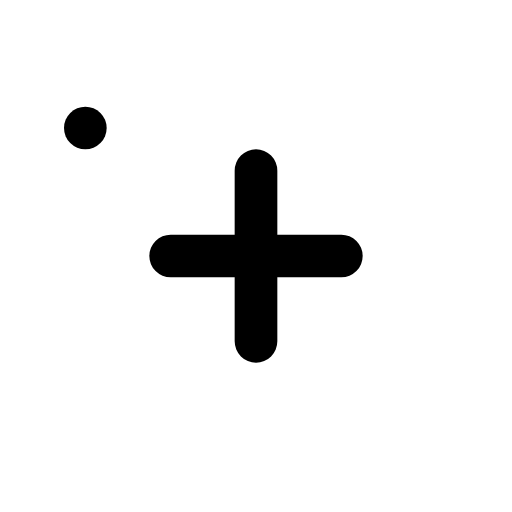
t = 0.00 s
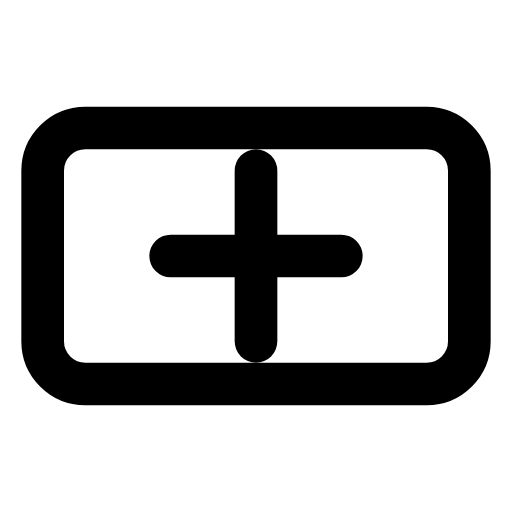
t = 0.90 s
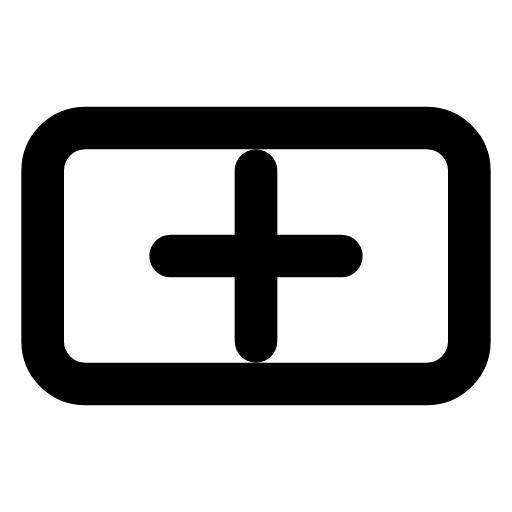
t = 2.05 s
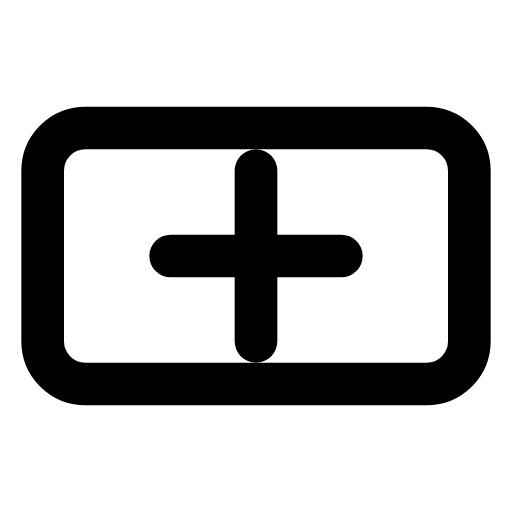
t = 2.80 s
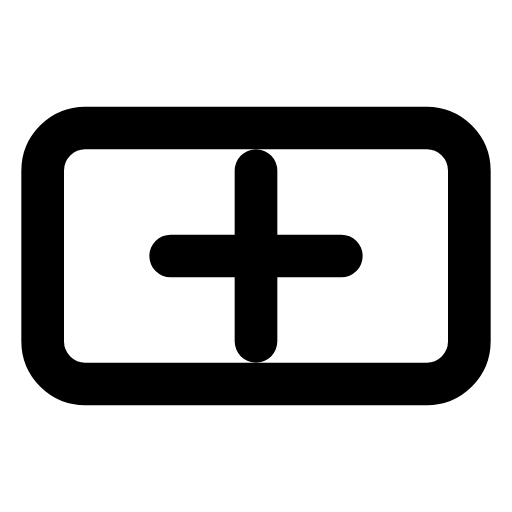
t = 3.55 s
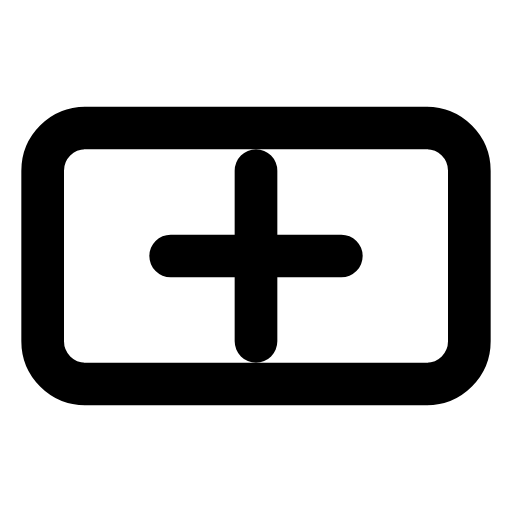
t = 4.30 s

The animated SVG that drew these frames (rendered in a browser with its animation timeline set to each time). Animation: 3 SMIL elements (animate=2,animateTransform=1); one cycle of 4.30 s, repeats indefinitely.

<?xml version="1.0" encoding="UTF-8"?>
<svg width="24" height="24" viewBox="0 0 24 24" fill="none" xmlns="http://www.w3.org/2000/svg">
    <g>
        <path d="M4 6h16a2 2 0 012 2v8a2 2 0 01-2 2H4a2 2 0 01-2-2V8a2 2 0 012-2z" stroke="currentColor" stroke-width="2" stroke-linecap="round">
            <animate attributeName="stroke-dasharray" from="0 100" to="100 100" dur="1s" fill="freeze"/>
        </path>
        <path d="M12 8v8M8 12h8" stroke="currentColor" stroke-width="2" stroke-linecap="round">
            <animate attributeName="stroke-dasharray" from="0 24" to="24 24" dur="0.8s" begin="0.5s" fill="freeze"/>
            <animateTransform attributeName="transform" type="rotate" from="0 12 12" to="360 12 12" dur="3s" begin="1.3s" repeatCount="indefinite"/>
        </path>
    </g>
</svg>
